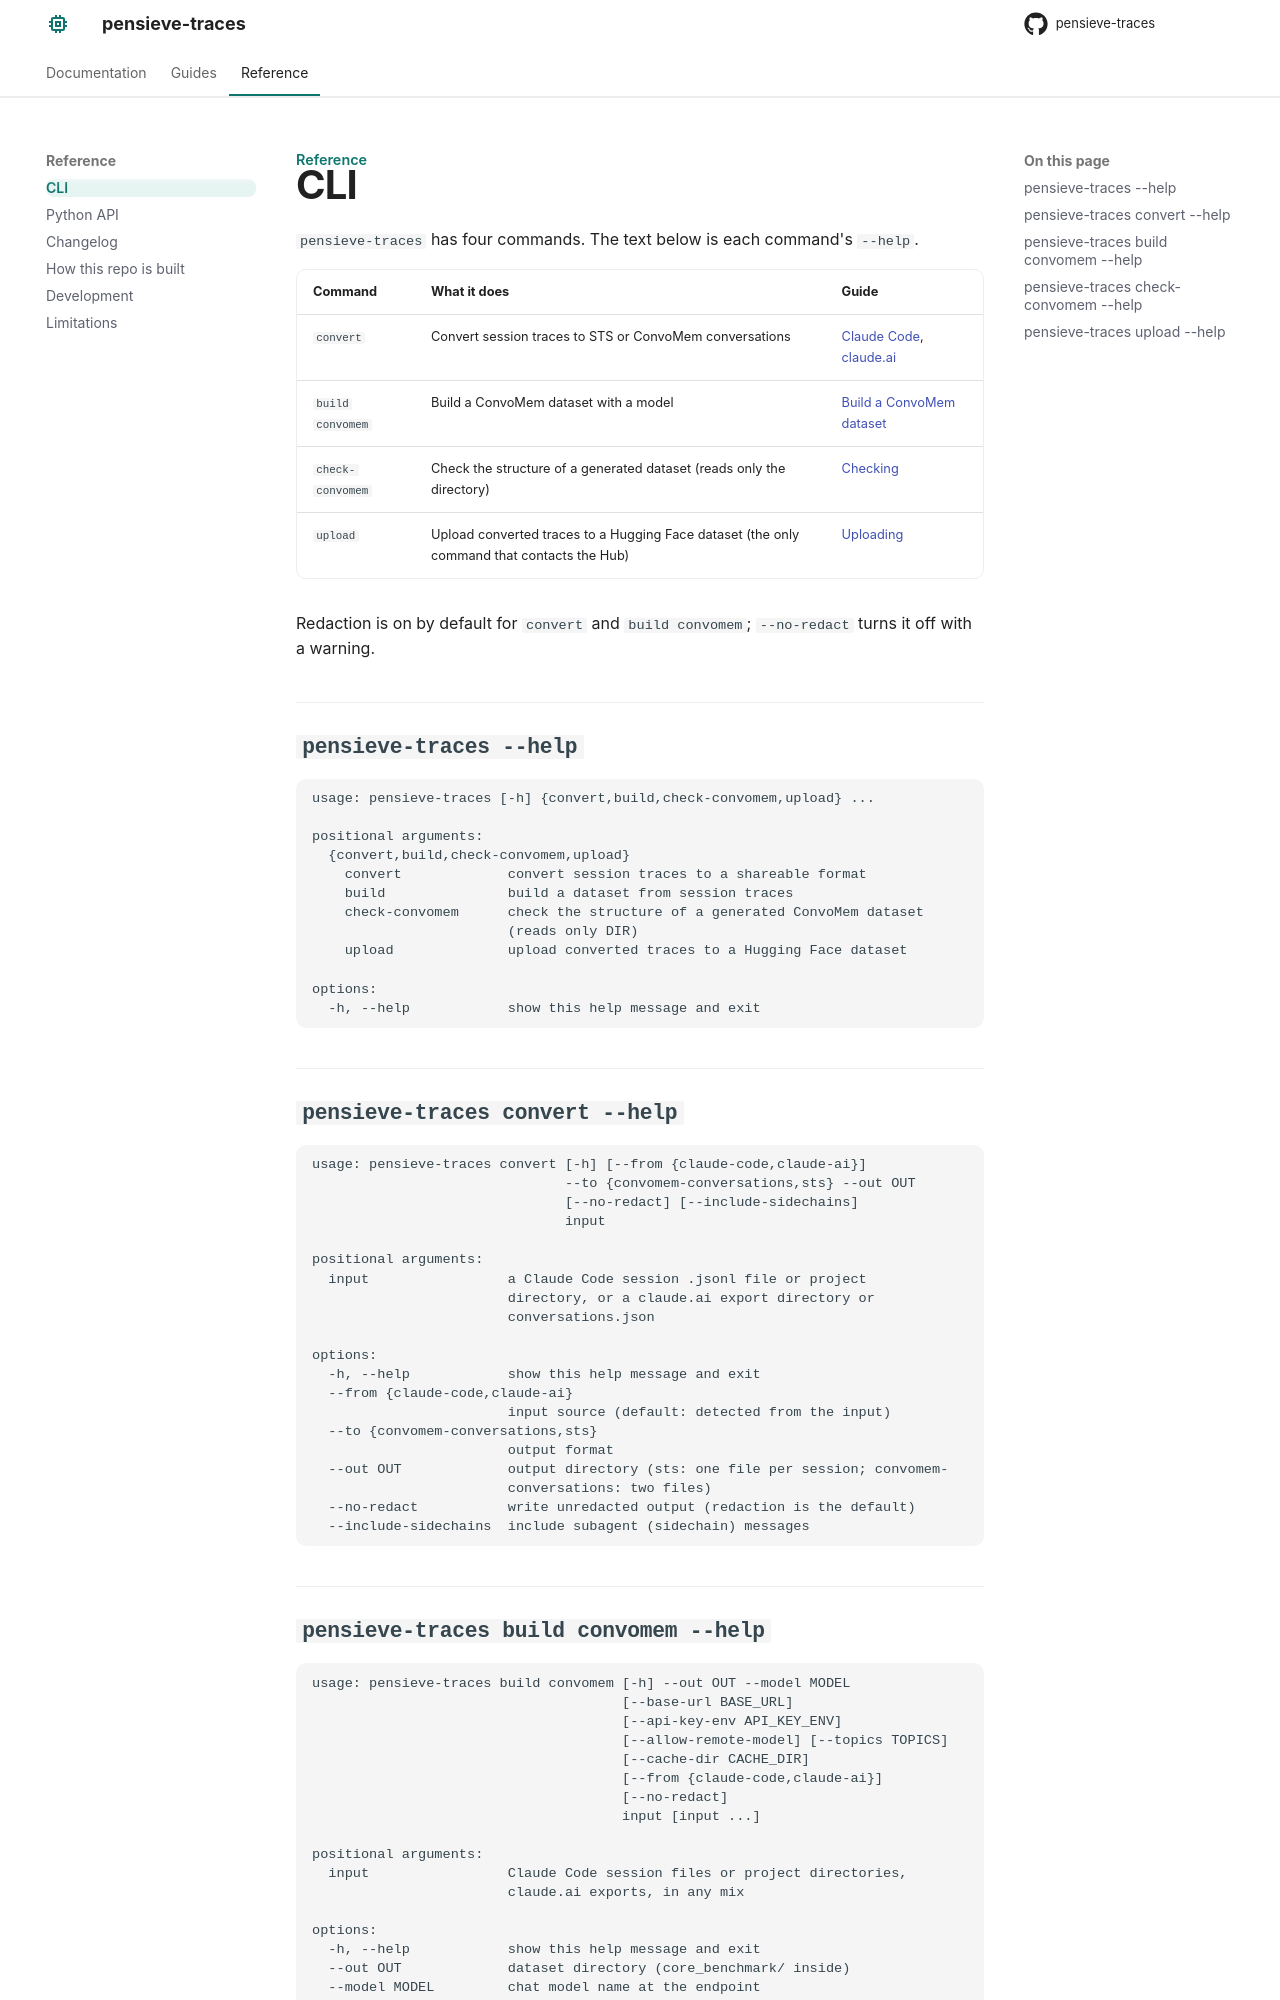

repository: rahmansunny071/pensieve-traces · page: reference/cli/index.html · generator: mkdocs

---
title: "CLI"
description: "Every command and flag, as printed by --help."
---

# CLI

`pensieve-traces` has four commands. The text below is each command's `--help`.

| Command | What it does | Guide |
|---|---|---|
| `convert` | Convert session traces to STS or ConvoMem conversations | [Claude Code](../getting-started/claude-code.md), [claude.ai](../getting-started/claude-ai.md) |
| `build convomem` | Build a ConvoMem dataset with a model | [Build a ConvoMem dataset](../getting-started/convomem-dataset.md) |
| `check-convomem` | Check the structure of a generated dataset (reads only the directory) | [Checking](../guides/checking-convomem.md) |
| `upload` | Upload converted traces to a Hugging Face dataset (the only command that contacts the Hub) | [Uploading](../guides/uploading.md) |

Redaction is on by default for `convert` and `build convomem`; `--no-redact` turns it off with a warning.

## `pensieve-traces --help`

```text
usage: pensieve-traces [-h] {convert,build,check-convomem,upload} ...

positional arguments:
  {convert,build,check-convomem,upload}
    convert             convert session traces to a shareable format
    build               build a dataset from session traces
    check-convomem      check the structure of a generated ConvoMem dataset
                        (reads only DIR)
    upload              upload converted traces to a Hugging Face dataset

options:
  -h, --help            show this help message and exit
```

## `pensieve-traces convert --help`

```text
usage: pensieve-traces convert [-h] [--from {claude-code,claude-ai}]
                               --to {convomem-conversations,sts} --out OUT
                               [--no-redact] [--include-sidechains]
                               input

positional arguments:
  input                 a Claude Code session .jsonl file or project
                        directory, or a claude.ai export directory or
                        conversations.json

options:
  -h, --help            show this help message and exit
  --from {claude-code,claude-ai}
                        input source (default: detected from the input)
  --to {convomem-conversations,sts}
                        output format
  --out OUT             output directory (sts: one file per session; convomem-
                        conversations: two files)
  --no-redact           write unredacted output (redaction is the default)
  --include-sidechains  include subagent (sidechain) messages
```
